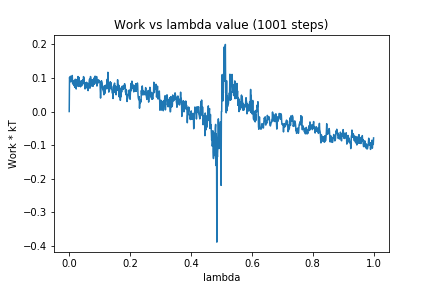

Source data for this figure (header and first rows):
0, 0.0
1, 0.1016
2, 0.09651
3, 0.09993
4, 0.105
5, 0.08839
6, 0.09512
7, 0.09278
8, 0.0996
9, 0.1041
10, 0.1074
11, 0.08407
12, 0.08755
13, 0.08112
14, 0.092
15, 0.09177
16, 0.07769
17, 0.08184
18, 0.07262
19, 0.07817
20, 0.09624
21, 0.07122
22, 0.08958
23, 0.06715
24, 0.09456
25, 0.07617
26, 0.09314
27, 0.08645
28, 0.1017
29, 0.1043
30, 0.07473
31, 0.08751
32, 0.1017
33, 0.08215
34, 0.07688
35, 0.0812
36, 0.08168
37, 0.07368
38, 0.08992
39, 0.09115
40, 0.09198
41, 0.07661
42, 0.09027
43, 0.08715
44, 0.08275
45, 0.09485
46, 0.08608
47, 0.1041
48, 0.09923
49, 0.0992
50, 0.07988
51, 0.07949
52, 0.06731
53, 0.08603
54, 0.07891
55, 0.07245
56, 0.08365
57, 0.08713
58, 0.07728
59, 0.07378
60, 0.06813
... 940 more rows
